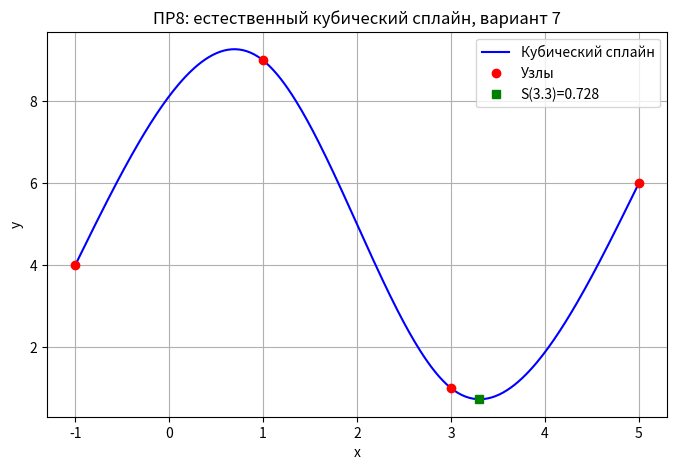

Source code (Python):
import numpy as np
import matplotlib.pyplot as plt

# Практическая работа №8
# Вариант 7
# Естественный кубический сплайн

x_nodes = np.array([-1, 1, 3, 5], dtype=float)
y_nodes = np.array([4, 9, 1, 6], dtype=float)
x_val = 3.3


def natural_cubic_spline(x, y):
    n = len(x) - 1
    h = np.diff(x)

    alpha = np.zeros(n + 1)
    for i in range(1, n):
        alpha[i] = 3/h[i] * (y[i+1] - y[i]) - 3/h[i-1] * (y[i] - y[i-1])

    l = np.ones(n + 1)
    mu = np.zeros(n + 1)
    z = np.zeros(n + 1)

    for i in range(1, n):
        l[i] = 2 * (x[i+1] - x[i-1]) - h[i-1] * mu[i-1]
        mu[i] = h[i] / l[i]
        z[i] = (alpha[i] - h[i-1] * z[i-1]) / l[i]

    a = y[:-1].copy()
    b = np.zeros(n)
    c = np.zeros(n + 1)
    d = np.zeros(n)

    for j in range(n - 1, -1, -1):
        c[j] = z[j] - mu[j] * c[j+1]
        b[j] = (y[j+1] - y[j]) / h[j] - h[j] * (c[j+1] + 2*c[j]) / 3
        d[j] = (c[j+1] - c[j]) / (3*h[j])

    return a, b, c[:-1], d


def spline_value(x_nodes, coeffs, x_val):
    a, b, c, d = coeffs
    i = np.searchsorted(x_nodes, x_val) - 1
    i = max(0, min(i, len(x_nodes) - 2))
    dx = x_val - x_nodes[i]
    return a[i] + b[i]*dx + c[i]*dx**2 + d[i]*dx**3


coeffs = natural_cubic_spline(x_nodes, y_nodes)
s_val = spline_value(x_nodes, coeffs, x_val)

print("Практическая работа №8, вариант 7")
print("Естественный кубический сплайн")
print(f"S({x_val}) = {s_val:.6f}")

print("\nКоэффициенты S_i(x)=a+b(x-x_i)+c(x-x_i)^2+d(x-x_i)^3:")
for i in range(len(x_nodes) - 1):
    print(
        f"[{x_nodes[i]:.0f}; {x_nodes[i+1]:.0f}]: "
        f"a={coeffs[0][i]:.6f}, b={coeffs[1][i]:.6f}, "
        f"c={coeffs[2][i]:.6f}, d={coeffs[3][i]:.6f}"
    )

# график
x_dense = np.linspace(x_nodes[0], x_nodes[-1], 300)
y_dense = [spline_value(x_nodes, coeffs, x) for x in x_dense]

plt.figure(figsize=(8, 5))
plt.plot(x_dense, y_dense, "b-", label="Кубический сплайн")
plt.plot(x_nodes, y_nodes, "ro", label="Узлы")
plt.plot(x_val, s_val, "gs", label=f"S({x_val})={s_val:.3f}")
plt.xlabel("x")
plt.ylabel("y")
plt.title("ПР8: естественный кубический сплайн, вариант 7")
plt.legend()
plt.grid(True)
plt.savefig("pr8_spline_variant7.png", dpi=150)
plt.close()
